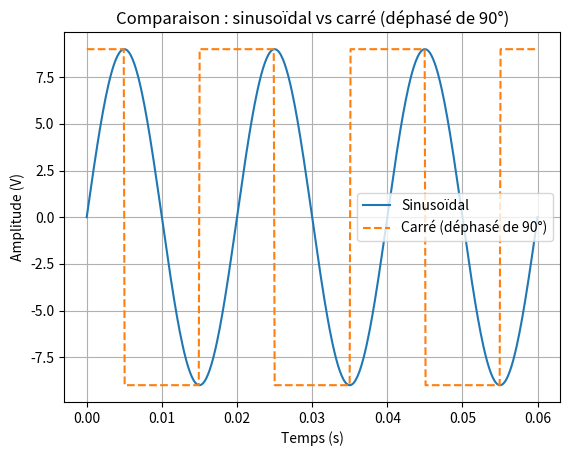

Python code for this plot:
import numpy as np
import matplotlib.pyplot as plt
import math

# Paramètres du signal
frequence = 50      # Hz
amplitude = 9      # Volts
dephasage = math.pi / 2   # 90° en radians
periode = 1/frequence  #seconds
t = np.linspace(0, 3*periode, 500)  # 3 periodes

# Signaux
signal_sin = amplitude * np.sin(2 * math.pi * frequence * t)
signal_carre = amplitude * np.sign(np.sin(2 * math.pi * frequence * t + dephasage))

# Tracé
plt.plot(t, signal_sin, label="Sinusoïdal")
plt.plot(t, signal_carre, label="Carré (déphasé de 90°)", linestyle="--")
plt.title("Comparaison : sinusoïdal vs carré (déphasé de 90°)")
plt.xlabel("Temps (s)")
plt.ylabel("Amplitude (V)")
plt.legend()
plt.grid(True)
plt.show()